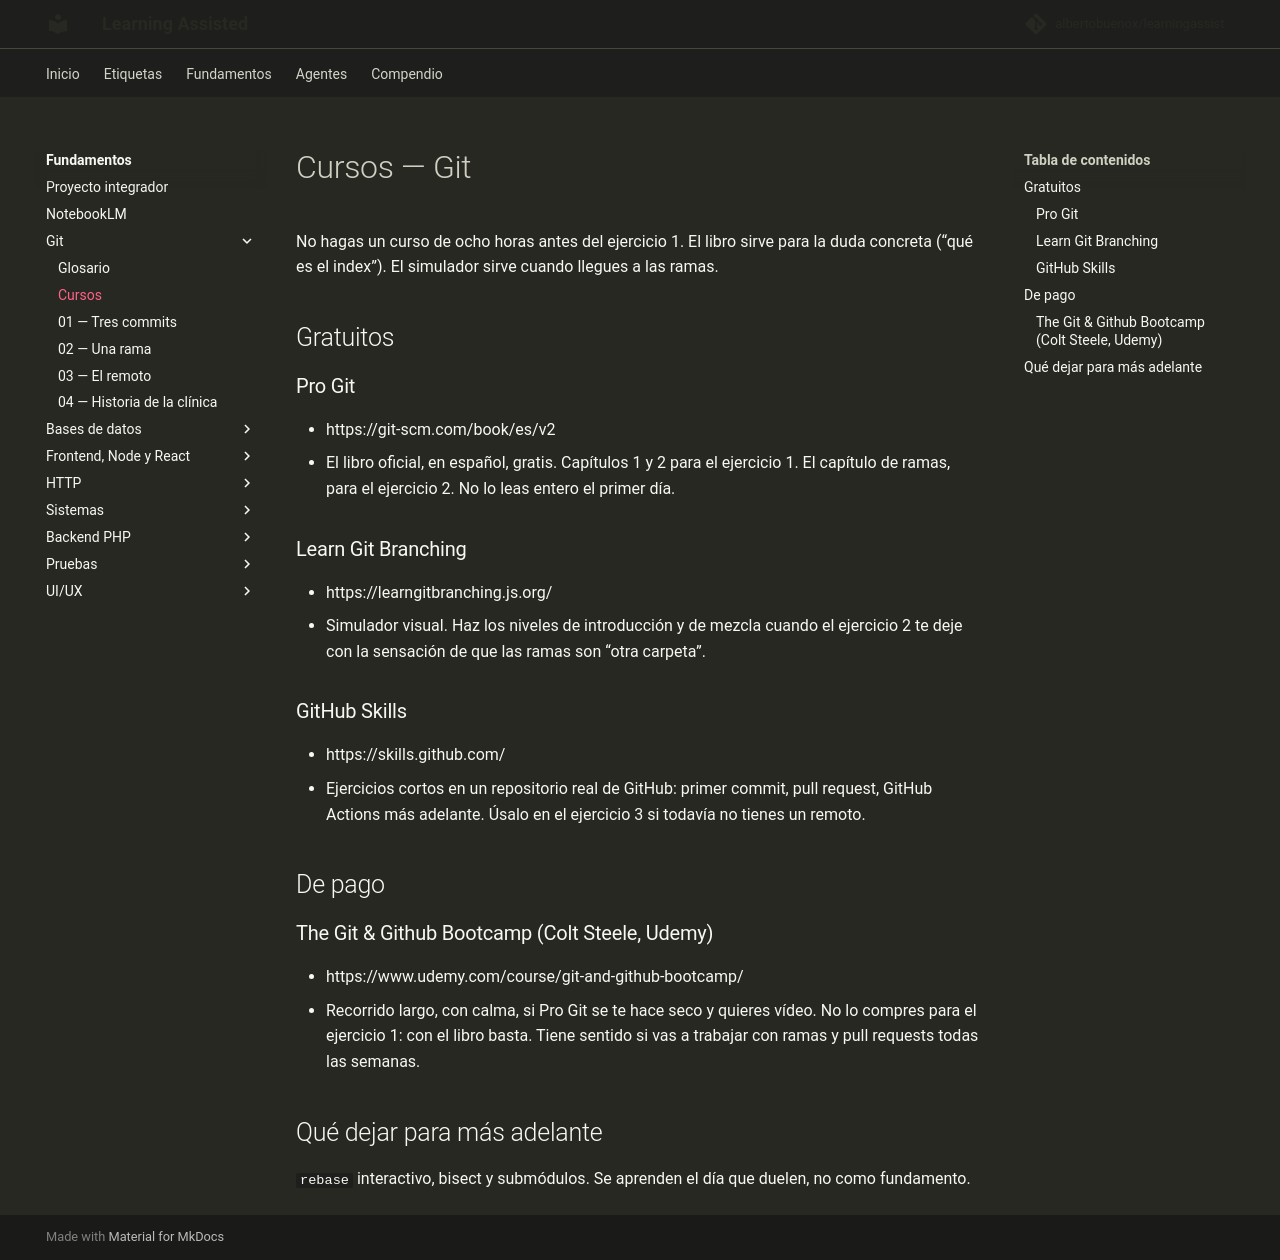

repository: albertobuenox/learningassist · page: fundamentos/00-git/cursos/index.html · generator: mkdocs

# Cursos — Git

No hagas un curso de ocho horas antes del ejercicio 1. El libro sirve para la duda concreta (“qué es el index”). El simulador sirve cuando llegues a las ramas.

## Gratuitos

### Pro Git

- https://git-scm.com/book/es/v2
- El libro oficial, en español, gratis. Capítulos 1 y 2 para el ejercicio 1. El capítulo de ramas, para el ejercicio 2. No lo leas entero el primer día.

### Learn Git Branching

- https://learngitbranching.js.org/
- Simulador visual. Haz los niveles de introducción y de mezcla cuando el ejercicio 2 te deje con la sensación de que las ramas son “otra carpeta”.

### GitHub Skills

- https://skills.github.com/
- Ejercicios cortos en un repositorio real de GitHub: primer commit, pull request, GitHub Actions más adelante. Úsalo en el ejercicio 3 si todavía no tienes un remoto.

## De pago

### The Git & Github Bootcamp (Colt Steele, Udemy)

- https://www.udemy.com/course/git-and-github-bootcamp/
- Recorrido largo, con calma, si Pro Git se te hace seco y quieres vídeo. No lo compres para el ejercicio 1: con el libro basta. Tiene sentido si vas a trabajar con ramas y pull requests todas las semanas.

## Qué dejar para más adelante

`rebase` interactivo, bisect y submódulos. Se aprenden el día que duelen, no como fundamento.
